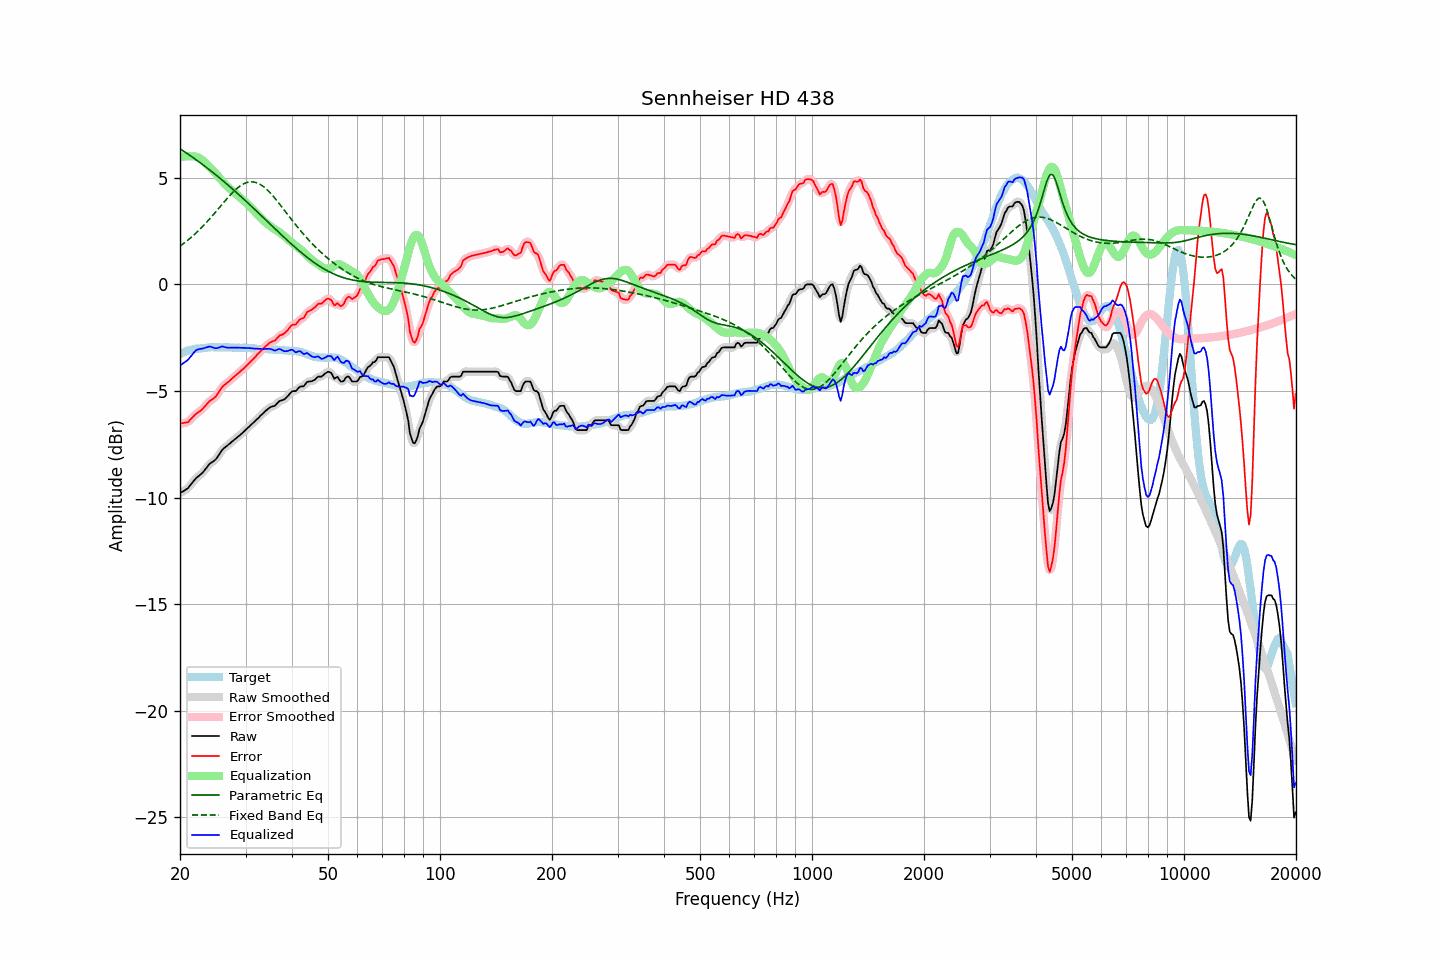

The file beside this chart, header and first rows:
frequency, raw, error, smoothed, error_smoothed, equalization, parametric_eq, fixed_band_eq, equalized_raw, equalized_smoothed, target
20.00, -9.79, -6.52, -9.79, -6.52, 5.98, 6.37, 1.80, -3.82, -3.81, -3.27
20.20, -9.74, -6.51, -9.75, -6.52, 5.99, 6.32, 1.86, -3.75, -3.76, -3.23
20.40, -9.70, -6.50, -9.71, -6.51, 6.00, 6.27, 1.91, -3.70, -3.70, -3.20
20.61, -9.65, -6.48, -9.66, -6.49, 6.01, 6.22, 1.97, -3.64, -3.65, -3.17
20.81, -9.60, -6.47, -9.61, -6.48, 6.02, 6.17, 2.03, -3.59, -3.59, -3.13
21.02, -9.55, -6.46, -9.54, -6.44, 6.02, 6.12, 2.09, -3.54, -3.52, -3.09
21.23, -9.45, -6.37, -9.46, -6.38, 6.02, 6.07, 2.15, -3.44, -3.44, -3.08
21.44, -9.36, -6.30, -9.36, -6.30, 6.01, 6.01, 2.21, -3.35, -3.35, -3.06
21.66, -9.27, -6.22, -9.26, -6.22, 6.01, 5.96, 2.28, -3.25, -3.25, -3.04
21.87, -9.17, -6.14, -9.17, -6.14, 6.01, 5.91, 2.35, -3.16, -3.16, -3.03
22.09, -9.08, -6.07, -9.09, -6.07, 6.00, 5.85, 2.42, -3.09, -3.10, -3.01
22.31, -9.02, -6.01, -9.02, -6.01, 5.97, 5.80, 2.49, -3.05, -3.05, -3.01
22.54, -8.96, -5.96, -8.96, -5.96, 5.94, 5.74, 2.56, -3.03, -3.03, -3.00
22.76, -8.90, -5.91, -8.90, -5.90, 5.89, 5.69, 2.64, -3.02, -3.02, -2.99
22.99, -8.83, -5.84, -8.83, -5.84, 5.83, 5.63, 2.71, -3.01, -3.00, -2.99
23.22, -8.74, -5.76, -8.74, -5.76, 5.76, 5.57, 2.79, -2.99, -2.99, -2.98
23.45, -8.64, -5.67, -8.65, -5.67, 5.68, 5.52, 2.87, -2.96, -2.96, -2.97
23.69, -8.56, -5.59, -8.55, -5.58, 5.61, 5.46, 2.96, -2.94, -2.94, -2.97
23.92, -8.45, -5.50, -8.46, -5.51, 5.54, 5.40, 3.04, -2.91, -2.92, -2.96
24.16, -8.38, -5.44, -8.39, -5.44, 5.47, 5.34, 3.13, -2.92, -2.92, -2.95
24.40, -8.33, -5.40, -8.33, -5.39, 5.39, 5.28, 3.21, -2.94, -2.94, -2.94
24.65, -8.28, -5.34, -8.28, -5.34, 5.31, 5.22, 3.30, -2.97, -2.97, -2.95
24.89, -8.22, -5.27, -8.22, -5.27, 5.23, 5.16, 3.39, -2.99, -2.99, -2.95
25.14, -8.13, -5.18, -8.13, -5.18, 5.15, 5.10, 3.48, -2.99, -2.98, -2.95
25.39, -8.02, -5.07, -8.02, -5.07, 5.06, 5.04, 3.57, -2.96, -2.96, -2.95
25.65, -7.90, -4.96, -7.90, -4.95, 4.97, 4.98, 3.66, -2.94, -2.93, -2.95
25.91, -7.79, -4.83, -7.80, -4.84, 4.88, 4.91, 3.75, -2.91, -2.92, -2.96
26.16, -7.70, -4.75, -7.71, -4.76, 4.79, 4.85, 3.83, -2.91, -2.92, -2.95
26.43, -7.64, -4.69, -7.64, -4.69, 4.70, 4.79, 3.92, -2.94, -2.93, -2.95
26.69, -7.58, -4.63, -7.58, -4.63, 4.63, 4.72, 4.01, -2.96, -2.96, -2.95
26.96, -7.52, -4.57, -7.52, -4.57, 4.56, 4.66, 4.10, -2.97, -2.97, -2.95
27.23, -7.46, -4.51, -7.46, -4.51, 4.49, 4.59, 4.18, -2.97, -2.97, -2.95
27.50, -7.39, -4.44, -7.40, -4.44, 4.43, 4.53, 4.26, -2.96, -2.96, -2.95
27.77, -7.33, -4.37, -7.33, -4.37, 4.37, 4.46, 4.33, -2.96, -2.96, -2.96
28.05, -7.27, -4.31, -7.27, -4.30, 4.31, 4.39, 4.41, -2.96, -2.96, -2.96
28.33, -7.21, -4.24, -7.21, -4.24, 4.25, 4.32, 4.48, -2.97, -2.96, -2.98
28.62, -7.14, -4.18, -7.15, -4.18, 4.18, 4.26, 4.54, -2.97, -2.97, -2.97
28.90, -7.08, -4.12, -7.08, -4.11, 4.11, 4.19, 4.60, -2.97, -2.97, -2.97
29.19, -7.02, -4.05, -7.02, -4.05, 4.05, 4.12, 4.65, -2.98, -2.97, -2.98
29.48, -6.95, -3.98, -6.95, -3.98, 3.98, 4.05, 4.70, -2.97, -2.98, -2.97
29.78, -6.88, -3.91, -6.89, -3.91, 3.91, 3.98, 4.74, -2.97, -2.98, -2.97
30.08, -6.81, -3.84, -6.81, -3.84, 3.84, 3.91, 4.77, -2.98, -2.98, -2.97
30.38, -6.74, -3.76, -6.74, -3.77, 3.77, 3.84, 4.79, -2.98, -2.98, -2.98
30.68, -6.67, -3.69, -6.67, -3.69, 3.69, 3.77, 4.81, -2.98, -2.98, -2.98
30.99, -6.60, -3.61, -6.60, -3.61, 3.62, 3.70, 4.82, -2.99, -2.99, -2.99
31.30, -6.53, -3.54, -6.54, -3.54, 3.54, 3.63, 4.81, -3.00, -3.00, -3.00
31.61, -6.46, -3.47, -6.46, -3.46, 3.46, 3.56, 4.81, -3.01, -3.01, -3.00
31.93, -6.39, -3.39, -6.39, -3.38, 3.38, 3.49, 4.79, -3.01, -3.01, -3.01
32.24, -6.31, -3.29, -6.32, -3.30, 3.30, 3.42, 4.76, -3.01, -3.02, -3.02
32.57, -6.24, -3.22, -6.24, -3.22, 3.22, 3.34, 4.73, -3.02, -3.02, -3.02
32.89, -6.16, -3.14, -6.17, -3.14, 3.14, 3.27, 4.69, -3.02, -3.02, -3.02
33.22, -6.09, -3.07, -6.09, -3.07, 3.06, 3.20, 4.64, -3.03, -3.03, -3.02
33.55, -6.02, -3.00, -6.02, -2.99, 2.99, 3.13, 4.59, -3.03, -3.03, -3.03
33.89, -5.94, -2.92, -5.95, -2.92, 2.92, 3.06, 4.52, -3.02, -3.03, -3.03
34.23, -5.88, -2.86, -5.88, -2.85, 2.86, 2.98, 4.46, -3.02, -3.02, -3.03
34.57, -5.82, -2.78, -5.82, -2.78, 2.80, 2.91, 4.38, -3.02, -3.02, -3.04
34.92, -5.76, -2.72, -5.77, -2.73, 2.75, 2.84, 4.31, -3.02, -3.03, -3.04
35.27, -5.73, -2.69, -5.74, -2.69, 2.69, 2.77, 4.22, -3.04, -3.05, -3.04
35.62, -5.71, -2.66, -5.71, -2.66, 2.64, 2.69, 4.14, -3.08, -3.08, -3.06
35.97, -5.69, -2.63, -5.67, -2.62, 2.59, 2.62, 4.05, -3.11, -3.09, -3.06
... 635 more rows
